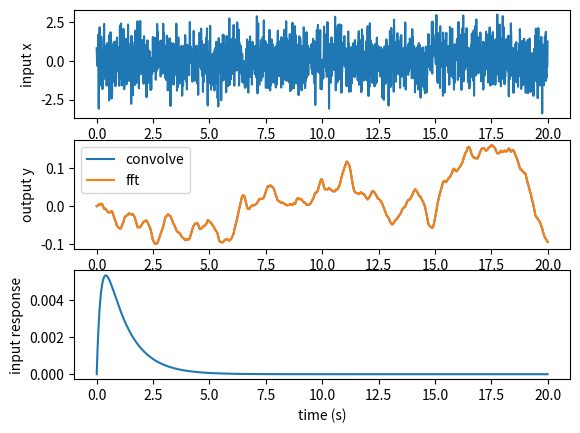

This chart was generated by the following Python code:
"""
In signal processing, the output of a linear system to an arbitrary
input is given by the convolution of the impule response function (the
system response to a Dirac-delta impulse) and the input signal.

Mathematically:

  y(t) = \int_0^\t x(\tau)r(t-\tau)d\tau


where x(t) is the input signal at time t, y(t) is the output, and r(t)
is the impulse response function.

In this exercise, we will compute investigate the convolution of a
white noise process with a double exponential impulse response
function, and compute the results

  * using numpy.convolve

  * in Fourier space using the property that a convolution in the
    temporal domain is a multiplication in the fourier domain
"""

import numpy as np
import matplotlib.mlab as mlab
import matplotlib.pyplot as plt

# build the time, input, output and response arrays
dt = 0.01
t = np.arange(0.0, 20.0, dt)        # the time vector from 0..20
Nt = len(t)

def impulse_response(t):
    'double exponential response function'
    return (np.exp(-t) - np.exp(-5*t))*dt


x = np.random.randn(Nt)   # gaussian white noise

# evaluate the impulse response function, and numerically convolve it
# with the input x
r = impulse_response(t)               # evaluate the impulse function
y = np.convolve(x, r, mode='full')   # convultion of x with r
y = y[:Nt]

# compute y by applying F^-1[F(x) * F(r)].  The fft assumes the signal
# is periodic, so to avoid edge artificats, pad the fft with zeros up
# to the length of r + x do avoid circular convolution artifacts
R = np.fft.fft(r, len(r)+len(x)-1)
X = np.fft.fft(x, len(r)+len(x)-1)
Y = R*X

# now inverse fft and extract just the part up to len(x)
yi = np.fft.ifft(Y)[:len(x)].real

# plot t vs x, t vs y and yi, and t vs r in three subplots
fig = plt.figure()
ax1 = fig.add_subplot(311)
ax1.plot(t, x)
ax1.set_ylabel('input x')

ax2 = fig.add_subplot(312)
ax2.plot(t, y, label='convolve')
ax2.set_ylabel('output y')

ax3 = fig.add_subplot(313)
ax3.plot(t, r)
ax3.set_ylabel('input response')
ax3.set_xlabel('time (s)')

ax2.plot(t, yi, label='fft')
ax2.legend(loc='best')

fig.savefig('convolution_demo.png', dpi=150)
fig.savefig('convolution_demo.eps')
plt.show()
